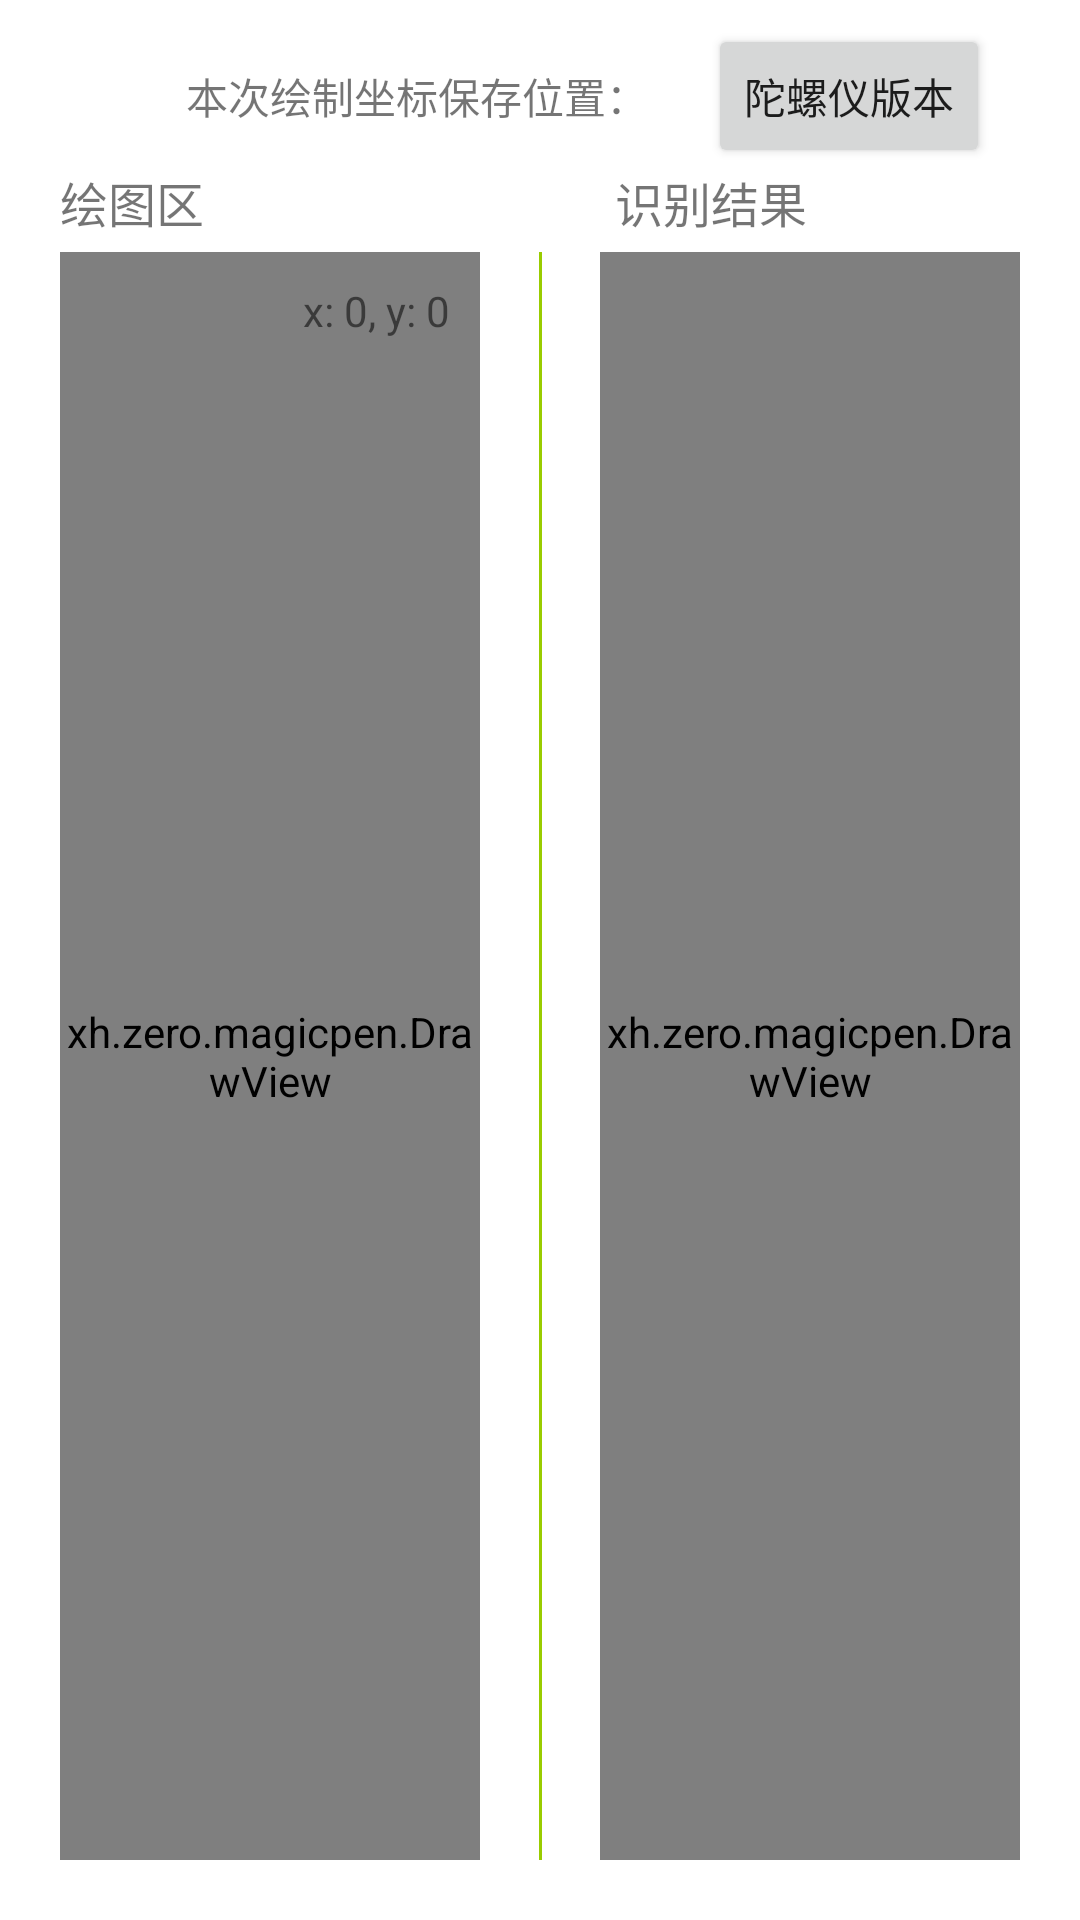

The Android layout XML behind this screen, and the referenced resources:
<!-- AndroidManifest.xml: application theme Theme.MagicPen -->
<!-- res/layout/activity_main.xml -->
<?xml version="1.0" encoding="utf-8"?>
<androidx.constraintlayout.widget.ConstraintLayout xmlns:android="http://schemas.android.com/apk/res/android"
    xmlns:app="http://schemas.android.com/apk/res-auto"
    xmlns:tools="http://schemas.android.com/tools"
    android:layout_width="match_parent"
    android:layout_height="match_parent"
    tools:context=".MainActivity">

    <Button
        android:id="@+id/btn_open_cv_test"
        android:layout_width="wrap_content"
        android:layout_height="wrap_content"
        android:layout_gravity="center"
        android:layout_marginTop="20dp"
        android:layout_marginBottom="20dp"
        android:text="陀螺仪版本"
        android:layout_marginEnd="30dp"
        app:layout_constraintBottom_toTopOf="@+id/guideline3"
        app:layout_constraintEnd_toEndOf="parent"
        app:layout_constraintTop_toTopOf="parent" />

    <FrameLayout
        android:id="@+id/draw_view_container"
        android:layout_width="0dp"
        android:layout_height="0dp"
        android:layout_marginStart="20dp"
        android:layout_marginTop="20dp"
        android:layout_marginEnd="20dp"
        android:layout_marginBottom="20dp"
        app:layout_constraintBottom_toBottomOf="parent"
        app:layout_constraintEnd_toStartOf="@+id/guideline2"
        app:layout_constraintStart_toStartOf="parent"
        app:layout_constraintTop_toTopOf="@+id/guideline3">

        <xh.zero.magicpen.DrawView
            android:id="@+id/draw_view_bg"
            android:layout_width="match_parent"
            android:layout_height="match_parent"
            android:alpha="0"
            android:background="@color/white" />

        <xh.zero.magicpen.DrawView
            android:id="@+id/draw_view"
            android:layout_width="match_parent"
            android:layout_height="match_parent"
            android:background="@drawable/shape_draw_bg"/>

    </FrameLayout>

    <xh.zero.magicpen.DrawView
        android:id="@+id/draw_view_fixed"
        android:layout_width="0dp"
        android:layout_height="0dp"
        android:layout_marginStart="20dp"
        android:layout_marginTop="20dp"
        android:layout_marginEnd="20dp"
        android:layout_marginBottom="20dp"
        android:background="@drawable/shape_draw_bg"
        app:layout_constraintBottom_toBottomOf="parent"
        app:layout_constraintEnd_toEndOf="parent"
        app:layout_constraintStart_toStartOf="@+id/guideline2"
        app:layout_constraintTop_toTopOf="@+id/guideline3" />

    <androidx.constraintlayout.widget.Guideline
        android:id="@+id/guideline3"
        android:layout_width="wrap_content"
        android:layout_height="wrap_content"
        android:orientation="horizontal"
        app:layout_constraintGuide_percent="0.1" />

    <TextView
        android:id="@+id/textView2"
        android:layout_width="wrap_content"
        android:layout_height="wrap_content"
        android:layout_marginBottom="5dp"
        android:text="绘图区"
        android:textSize="16sp"
        app:layout_constraintBottom_toTopOf="@+id/draw_view_container"
        app:layout_constraintStart_toStartOf="@+id/draw_view_container" />

    <androidx.constraintlayout.widget.Guideline
        android:id="@+id/guideline2"
        android:layout_width="wrap_content"
        android:layout_height="wrap_content"
        android:orientation="vertical"
        app:layout_constraintGuide_percent="0.5" />

    <TextView
        android:id="@+id/textView"
        android:layout_width="1dp"
        android:layout_height="0dp"
        android:layout_marginBottom="20dp"
        android:background="@android:color/holo_green_light"
        app:layout_constraintBottom_toBottomOf="parent"
        app:layout_constraintEnd_toStartOf="@+id/guideline2"
        app:layout_constraintStart_toStartOf="@+id/guideline2"
        app:layout_constraintTop_toTopOf="@+id/draw_view_container" />

    <TextView
        android:id="@+id/textView3"
        android:layout_width="wrap_content"
        android:layout_height="wrap_content"
        android:text="识别结果"
        android:textSize="16sp"
        android:layout_margin="5dp"
        app:layout_constraintBottom_toTopOf="@+id/draw_view_fixed"
        app:layout_constraintStart_toStartOf="@+id/draw_view_fixed" />

    <TextView
        android:id="@+id/tv_coordinate"
        android:layout_width="wrap_content"
        android:layout_height="wrap_content"
        android:text="x: 0, y: 0"
        android:layout_marginTop="10dp"
        android:layout_marginEnd="10dp"
        app:layout_constraintEnd_toEndOf="@+id/draw_view_container"
        app:layout_constraintTop_toTopOf="@+id/draw_view_container" />

    <TextView
        android:id="@+id/tv_file_location"
        android:layout_width="wrap_content"
        android:layout_height="wrap_content"
        android:text="本次绘制坐标保存位置："
        android:layout_marginEnd="20dp"
        app:layout_constraintBottom_toBottomOf="@+id/btn_open_cv_test"
        app:layout_constraintEnd_toStartOf="@+id/btn_open_cv_test"
        app:layout_constraintTop_toTopOf="@+id/btn_open_cv_test" />


</androidx.constraintlayout.widget.ConstraintLayout>
<!-- resources referenced by this layout -->
<resources>
  <color name="white">#FFFFFFFF</color>
  <!-- drawable shape_draw_bg (drawable) -->
  <?xml version="1.0" encoding="utf-8"?>
  <shape android:shape="rectangle" xmlns:android="http://schemas.android.com/apk/res/android">
      <corners android:radius="4dp"/>
      <stroke android:color="@android:color/darker_gray" android:width="1dp"/>
  </shape>
  <style name="Theme.MagicPen" parent="Theme.MaterialComponents.DayNight.NoActionBar">
          
          <item name="colorPrimary">@color/purple_500</item>
          <item name="colorPrimaryVariant">@color/purple_700</item>
          <item name="colorOnPrimary">@color/white</item>
          
          <item name="colorSecondary">@color/teal_200</item>
          <item name="colorSecondaryVariant">@color/teal_700</item>
          <item name="colorOnSecondary">@color/black</item>
          
          <item name="android:statusBarColor" tools:targetApi="l">?attr/colorPrimaryVariant</item>
          
      </style>
  <color name="purple_500">#FF6200EE</color>
  <color name="purple_700">#FF3700B3</color>
  <color name="teal_200">#FF03DAC5</color>
  <color name="teal_700">#FF018786</color>
  <color name="black">#FF000000</color>
</resources>
